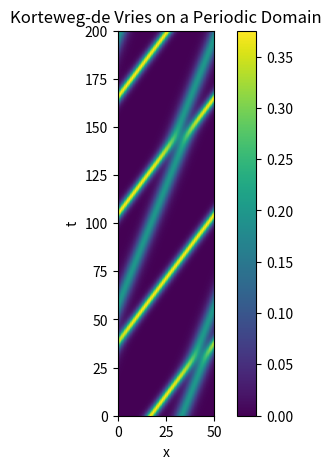

Here is the Python script that generated this plot:
"""
Korteweg de Vries equation solution graph based on SciPy docs.
https://scipy-cookbook.readthedocs.io/items/KdV.html

This method also uses a Fast Fourier Transform. It uses the Method of Lines.
https://en.wikipedia.org/wiki/Method_of_lines

Intended to complement the other standing wave equation in this project, the Kadomtsev-Petviashvili Equation.
"""

from functools import lru_cache

import numpy as np

from scipy.integrate import odeint
from scipy.fftpack import diff as psdiff

import matplotlib.pyplot as plt


def kdv_exact(x:float, c:float)->float:
    """
    Profiles the exact solution to the KdV for a single soliton on the real axis.
    """
    u = 0.5*c*np.cosh(0.5*np.sqrt(c)*x)**(-2)
    return u


def kdv(u, t, L):
    """
    Discretized DiffEq for KdV equation.
    """
    ux = psdiff(u, period=L)
    uxxx = psdiff(u, period=L, order=3) # 3rd order differentiator
    # Compute du/dt
    dudt = -6*u*ux - uxxx
    return dudt


def kdv_solution(u0, t, L):
    """
    Integrate ODE on a periodic domain.
    * u0 is the initial condition.
    * t is an array of time values at which to compute a solution.
    * L is the length of the periodic domain.
    """
    sol = odeint(kdv, u0, t, args=(L,), mxstep=5000)
    return sol


def graph()->None:
     # Set the size of the domain, and create the discretized grid.
    L = 50.0
    N = 64
    dx = L / (N - 1.0)
    x = np.linspace(0, (1-1.0/N)*L, N)

    # Set the initial conditions.
    # Not exact for two solitons on a periodic domain, but close enough...
    u0 = kdv_exact(x-0.33*L, 0.75) + kdv_exact(x-0.65*L, 0.4)

    # Set the time sample grid.
    T = 200
    t = np.linspace(0, T, 501)

    print("Computing the solution.")
    sol = kdv_solution(u0, t, L)

    print("Plotting.")

    plt.figure(figsize=(6,5))
    plt.imshow(sol[::-1, :], extent=[0,L,0,T])
    plt.colorbar()
    plt.xlabel('x')
    plt.ylabel('t')
    #plt.axis('normal')
    plt.title('Korteweg-de Vries on a Periodic Domain')
    plt.show()


graph()